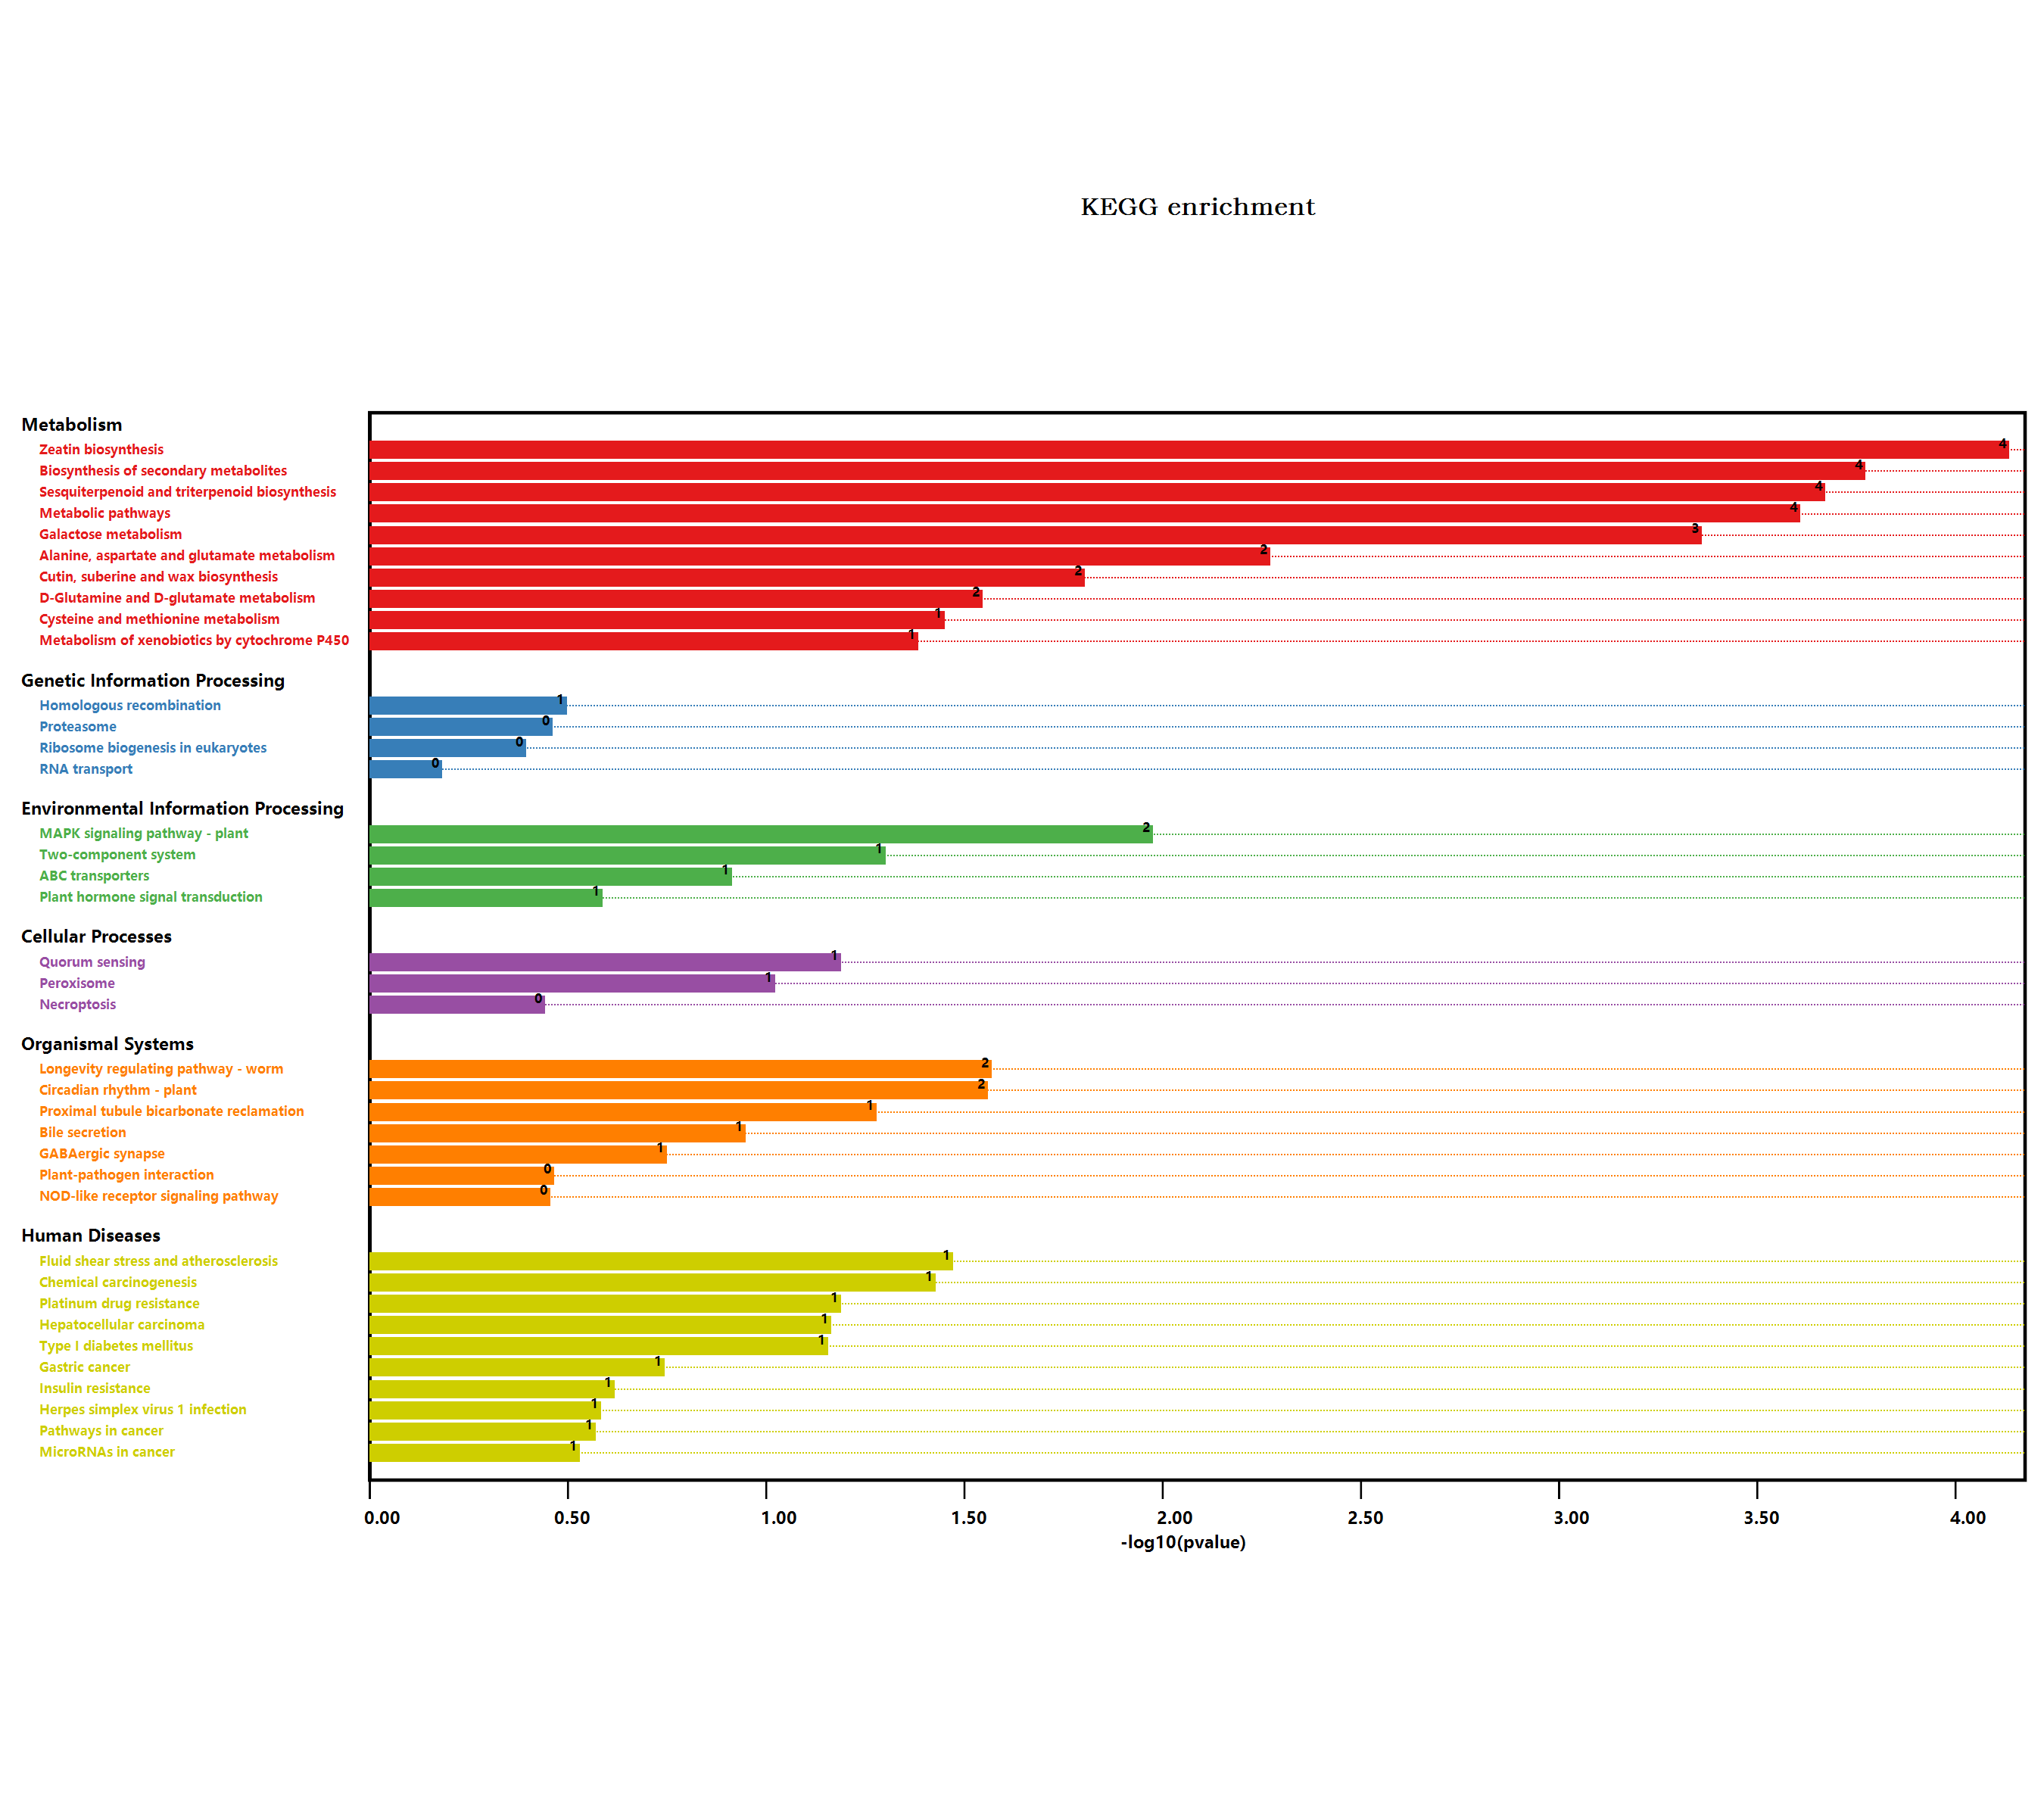

The file beside this chart, header and first rows:
#Term, Database, ID, Input number, Background number, P-Value, Corrected P-Value, Input, Hyperlink, ORF
Valine, leucine and isoleucine degradati…, n/a, map00280, 1, 90, 0.2692, 0.4353, Q9SR86, , Q9SR86
Metabolic pathways, n/a, map01100, 28, 3837, 0.0002352, 0.004468, Q42059, Q9ZW95, Q9FJZ3, Q9M1G8, Q501D8, …, , Q42059; Q9ZW95; Q9FJZ3; Q9M1G8; Q501D8; …
Arginine and proline metabolism, n/a, map00330, 1, 98, 0.2891, 0.435, P92983, , P92983
Tryptophan metabolism, n/a, map00380, 2, 109, 0.05636, 0.2142, Q501D8, Q9XI76, , Q501D8; Q9XI76
Pyruvate metabolism, n/a, map00620, 1, 156, 0.4179, 0.5042, Q9M1G8, , Q9M1G8
Biosynthesis of secondary metabolites, n/a, map01110, 19, 2085, 0.0001611, 0.006122, Q9ZW95, B6EXY6, Q501D8, Q9SEV0, Q39112, …, , Q9ZW95; B6EXY6; Q501D8; Q9SEV0; Q39112; …
Microbial metabolism in diverse environm…, n/a, map01120, 3, 663, 0.5019, 0.578, Q9M1G8, Q9S7A0, Q9LSH2, , Q9M1G8; Q9S7A0; Q9LSH2
beta-Alanine metabolism, n/a, map00410, 1, 75, 0.2304, 0.4323, Q9LSH2, , Q9LSH2
Plant hormone signal transduction, n/a, map04075, 3, 496, 0.2467, 0.436, Q9M7Q5, Q9LNW3, O81888, , Q9M7Q5; Q9LNW3; O81888
Salmonella infection, n/a, map05132, 1, 230, 0.5491, 0.6137, Q9XIF4, , Q9XIF4
Glycine, serine and threonine metabolism, n/a, map00260, 1, 123, 0.3478, 0.4557, Q9SR86, , Q9SR86
Phenylpropanoid biosynthesis, n/a, map00940, 3, 280, 0.0749, 0.2277, Q9SMU8, Q9SI16, O80912, , Q9SMU8; Q9SI16; O80912
Starch and sucrose metabolism, n/a, map00500, 2, 276, 0.248, 0.4284, Q42059, Q9LIB9, , Q42059; Q9LIB9
MAPK signaling pathway - plant, n/a, map04016, 4, 238, 0.01012, 0.1099, Q9LW27, Q9LNW3, O81888, Q9LSF1, , Q9LW27; Q9LNW3; O81888; Q9LSF1
Plant-pathogen interaction, n/a, map04626, 2, 339, 0.3276, 0.4611, Q9LIK5, O81888, , Q9LIK5; O81888
Viral carcinogenesis, n/a, map05203, 1, 227, 0.5444, 0.6175, Q8LRK8, , Q8LRK8
Type I diabetes mellitus, n/a, map04940, 1, 19, 0.06658, 0.2108, Q9LSH2, , Q9LSH2
Longevity regulating pathway - worm, n/a, map04212, 3, 180, 0.02575, 0.2174, Q39152, Q9SHH6, Q9SHH7, , Q39152; Q9SHH6; Q9SHH7
Protein processing in endoplasmic reticu…, n/a, map04141, 1, 364, 1, 1.027, F4ICD9, , F4ICD9
Huntington disease, n/a, map05016, 1, 437, 1, 1.027, Q9FHY0, , Q9FHY0
Peroxisome, n/a, map04146, 2, 144, 0.09047, 0.2547, Q39152, Q9FPH4, , Q39152; Q9FPH4
Carbon metabolism, n/a, map01200, 1, 480, 1, 1.027, Q9S7A0, , Q9S7A0
NOD-like receptor signaling pathway, n/a, map04621, 1, 117, 0.3341, 0.4535, Q9XIF4, , Q9XIF4
Circadian rhythm - plant, n/a, map04712, 2, 71, 0.0264, 0.2007, Q39057, Q6LA42, , Q39057; Q6LA42
Epstein-Barr virus infection, n/a, map05169, 1, 154, 0.4139, 0.5074, Q9FHY0, , Q9FHY0
Pyrimidine metabolism, n/a, map00240, 1, 98, 0.2891, 0.435, A0A178WJZ2, , A0A178WJZ2
Nitrogen metabolism, n/a, map00910, 1, 79, 0.2409, 0.436, Q9S7A0, , Q9S7A0
Parkinson disease, n/a, map05012, 2, 411, 0.6561, 0.7023, Q9XIF4, Q9FHY0, , Q9XIF4; Q9FHY0
Glucosinolate biosynthesis, n/a, map00966, 1, 47, 0.1524, 0.3218, Q501D8, , Q501D8
2-Oxocarboxylic acid metabolism, n/a, map01210, 1, 126, 0.3545, 0.4566, Q501D8, , Q501D8
Drug metabolism - other enzymes, n/a, map00983, 2, 141, 0.08735, 0.2553, Q9SHH6, Q9SHH7, , Q9SHH6; Q9SHH7
Amino sugar and nucleotide sugar metabol…, n/a, map00520, 1, 249, 0.5777, 0.6363, O81862, , O81862
Zeatin biosynthesis, n/a, map00908, 4, 59, 6.99336855712101E-05, 0.005315, Q9ZW95, Q9SCP5, Q9FUJ2, Q94ID1, , Q9ZW95; Q9SCP5; Q9FUJ2; Q94ID1
Alzheimer disease, n/a, map05010, 1, 426, 1, 1.027, Q9FHY0, , Q9FHY0
Spinocerebellar ataxia, n/a, map05017, 1, 183, 0.4697, 0.5492, Q9FHY0, , Q9FHY0
Cysteine and methionine metabolism, n/a, map00270, 3, 201, 0.03392, 0.1983, Q9SR86, Q8LAX0, O65378, , Q9SR86; Q8LAX0; O65378
Flavonoid biosynthesis, n/a, map00941, 1, 41, 0.1347, 0.3011, Q9SEV0, , Q9SEV0
Pathways in cancer, n/a, map05200, 2, 283, 0.2569, 0.4244, Q9SHH6, Q9SHH7, , Q9SHH6; Q9SHH7
Porphyrin and chlorophyll metabolism, n/a, map00860, 1, 92, 0.2742, 0.4341, Q66WT5, , Q66WT5
Gastric cancer, n/a, map05226, 1, 54, 0.1726, 0.3452, Q9SGY1, , Q9SGY1
MicroRNAs in cancer, n/a, map05206, 1, 95, 0.2817, 0.4369, Q9SGY1, , Q9SGY1
Cutin, suberine and wax biosynthesis, n/a, map00073, 2, 52, 0.015, 0.1425, Q39152, Q9FFQ7, , Q39152; Q9FFQ7
Carotenoid biosynthesis, n/a, map00906, 1, 44, 0.1436, 0.3119, O49505, , O49505
ABC transporters, n/a, map02010, 1, 35, 0.1166, 0.286, Q9SGY1, , Q9SGY1
Bile secretion, n/a, map04976, 1, 32, 0.1075, 0.2816, Q9SGY1, , Q9SGY1
Hepatocellular carcinoma, n/a, map05225, 2, 119, 0.06556, 0.2166, Q9SHH6, Q9SHH7, , Q9SHH6; Q9SHH7
Necroptosis, n/a, map04217, 1, 122, 0.3455, 0.4607, Q9S7A0, , Q9S7A0
GABAergic synapse, n/a, map04727, 1, 53, 0.1698, 0.3487, Q9LSH2, , Q9LSH2
Fluid shear stress and atherosclerosis, n/a, map05418, 3, 197, 0.03227, 0.2044, Q9XIF4, Q9SHH6, Q9SHH7, , Q9XIF4; Q9SHH6; Q9SHH7
Alcoholism, n/a, map05034, 1, 144, 0.3933, 0.49, Q8LRK8, , Q8LRK8
RNA transport, n/a, map03013, 1, 285, 0.6271, 0.6808, Q9SRU3, , Q9SRU3
Glycerophospholipid metabolism, n/a, map00564, 1, 164, 0.4338, 0.5151, Q9FLM1, , Q9FLM1
Fructose and mannose metabolism, n/a, map00051, 1, 110, 0.3179, 0.4558, Q9FJZ3, , Q9FJZ3
Quorum sensing, n/a, map02024, 2, 115, 0.06182, 0.2185, Q9LSH2, Q9LTZ0, , Q9LSH2; Q9LTZ0
Pentose and glucuronate interconversions, n/a, map00040, 2, 152, 0.09895, 0.2686, Q9FHN4, Q9LTZ0, , Q9FHN4; Q9LTZ0
Galactose metabolism, n/a, map00052, 4, 96, 0.0004165, 0.006331, Q9FXB2, O22693, Q9LIB9, Q94A08, , Q9FXB2; O22693; Q9LIB9; Q94A08
Two-component system, n/a, map02020, 2, 99, 0.04767, 0.2131, Q42059, Q9FHN4, , Q42059; Q9FHN4
Ribosome biogenesis in eukaryotes, n/a, map03008, 1, 140, 0.3849, 0.4875, O22290, , O22290
Proteasome, n/a, map03050, 1, 115, 0.3295, 0.4553, Q9FHY0, , Q9FHY0
Ribosome, n/a, map03010, 2, 654, 1, 1.027, P92532, Q9FY65, , P92532; Q9FY65
... 16 more rows
